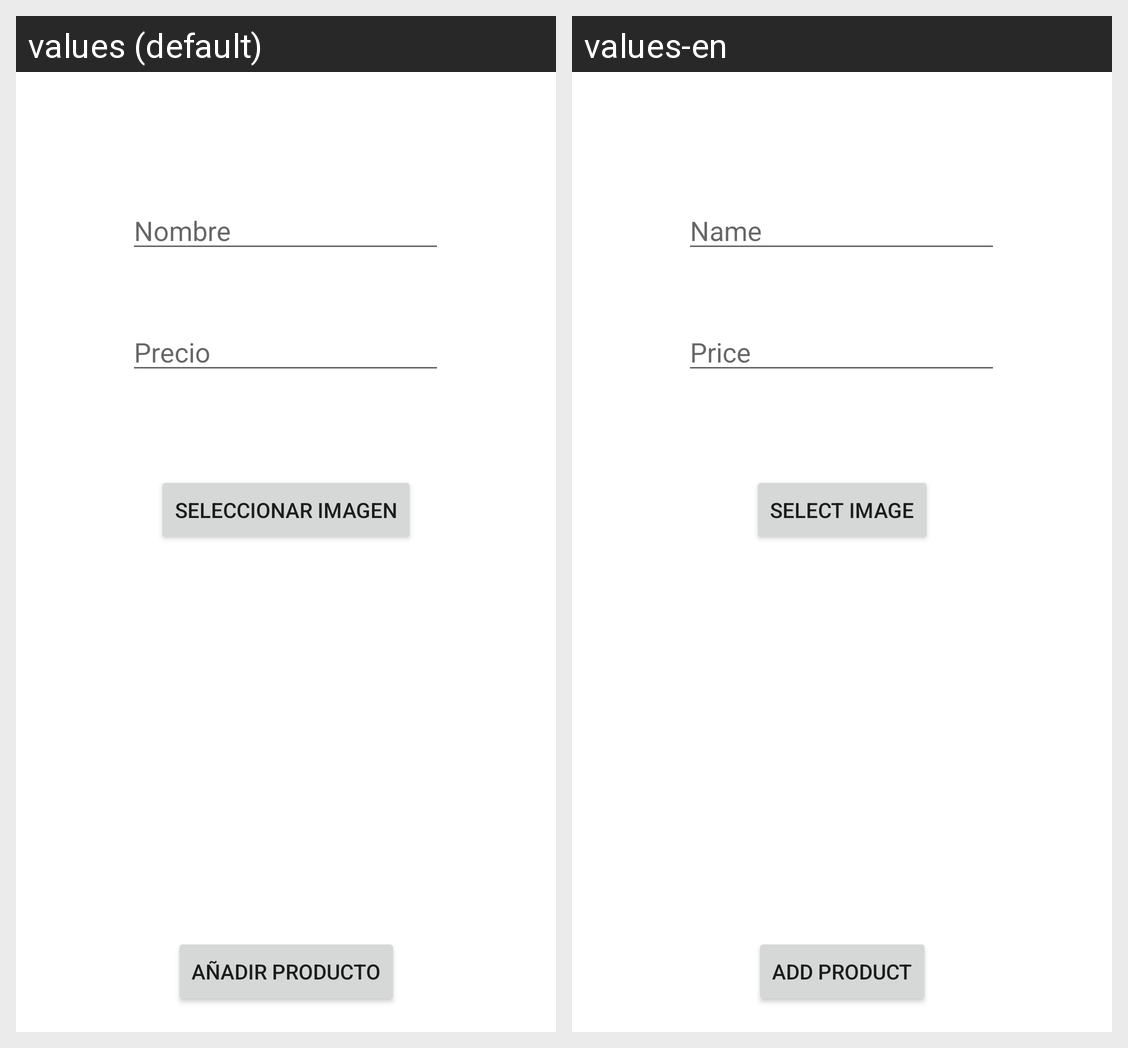

For this localized Android screen grid, give each drawn string resource with its value in every locale shown.
Android screen res/layout/activity_subir_producto.xml rendered under 2 locales, left to right: values (default), values-en. Device: Nexus 5 (rendered at 1080×1920; each locale shown at half size, 540×960, under a caption strip naming it); theme Theme.RepuestosExpressAdmin.
Strings drawn on this screen, with the default value and each locale's value (text and hints the layout hard-codes, and strings that could not be matched under every locale, appear in the picture but are not listed):

nombre
  values: Nombre
  values-en: Name

precio
  values: Precio
  values-en: Price

seleccionar_imagen
  values: Seleccionar imagen
  values-en: Select image

nuevo_producto
  values: Añadir producto
  values-en: Add product
